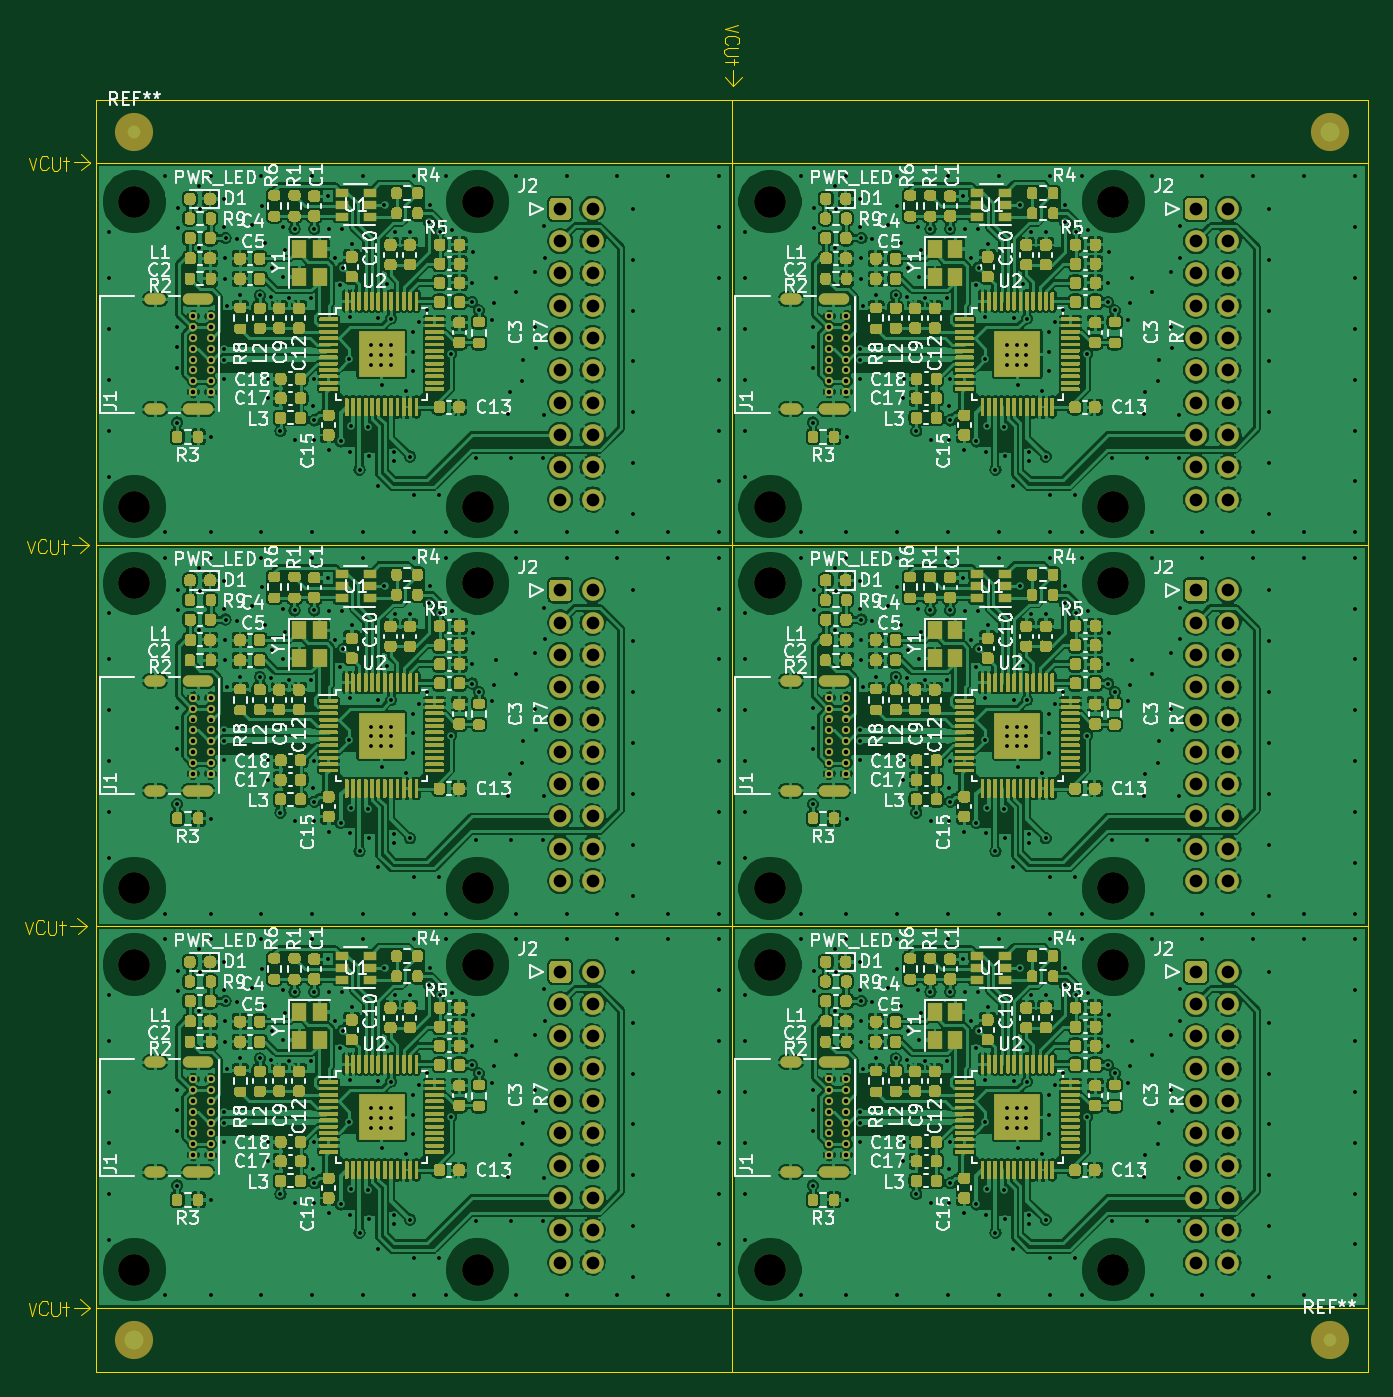
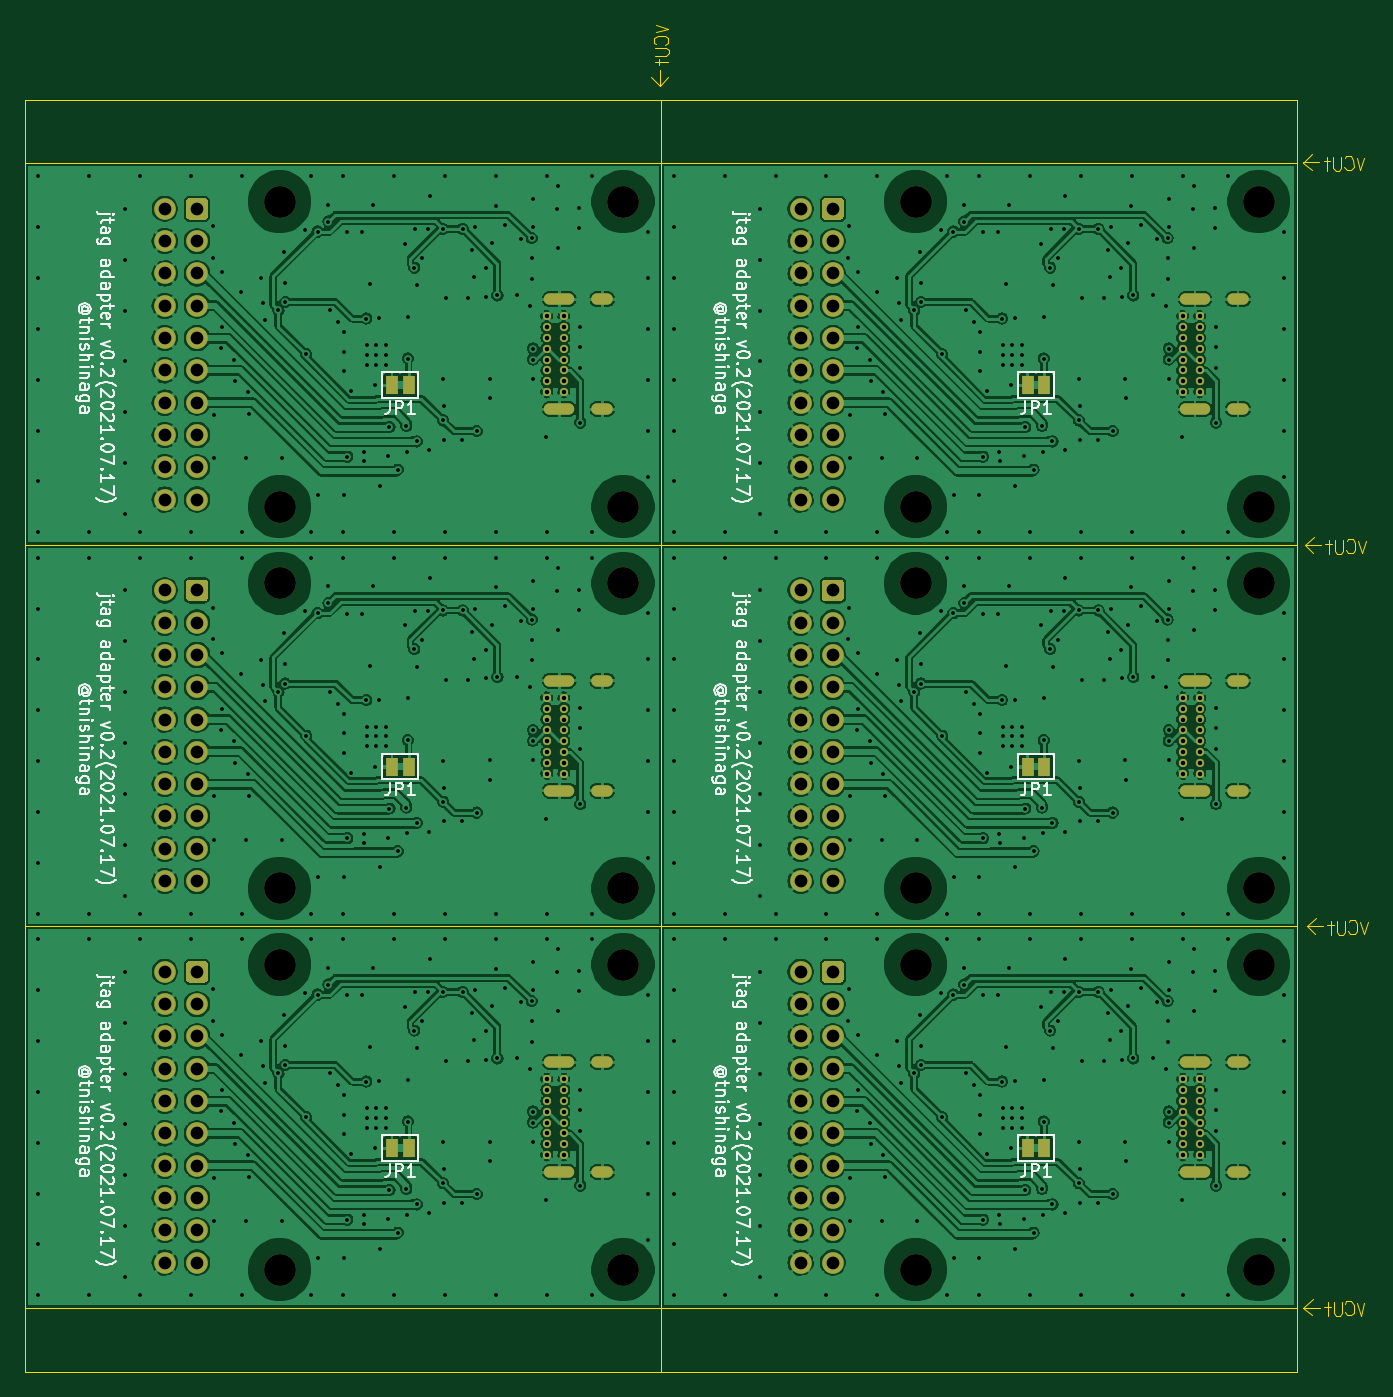
Circuit board: 10 layer files. Board 105.6 x 105.9 mm.
- bottom_copper: ft2232_jtag_tap-B_Cu.gbl (786697 bytes)
- bottom_mask: ft2232_jtag_tap-B_Mask.gbs (9725 bytes)
- paste: ft2232_jtag_tap-B_Paste.gbp (514 bytes)
- bottom_silk: ft2232_jtag_tap-B_SilkS.gbo (74620 bytes)
- outline: ft2232_jtag_tap-Edge_Cuts.gm1 (5873 bytes)
- top_copper: ft2232_jtag_tap-F_Cu.gtl (1769900 bytes)
- top_mask: ft2232_jtag_tap-F_Mask.gts (236200 bytes)
- paste: ft2232_jtag_tap-F_Paste.gtp (245508 bytes)
- top_silk: ft2232_jtag_tap-F_SilkS.gto (158475 bytes)
- drill: ft2232_jtag_tap.drl (19845 bytes)

=== bottom_copper: ft2232_jtag_tap-B_Cu.gbl (786697 bytes, source omitted) ===
=== bottom_mask: ft2232_jtag_tap-B_Mask.gbs (9725 bytes, source omitted) ===
=== paste: ft2232_jtag_tap-B_Paste.gbp ===
G04 #@! TF.GenerationSoftware,KiCad,Pcbnew,(5.1.8-0-10_14)*
G04 #@! TF.CreationDate,2021-07-17T16:22:24+09:00*
G04 #@! TF.ProjectId,ft2232_jtag_tap,66743232-3332-45f6-9a74-61675f746170,rev?*
G04 #@! TF.SameCoordinates,Original*
G04 #@! TF.FileFunction,Paste,Bot*
G04 #@! TF.FilePolarity,Positive*
%FSLAX46Y46*%
G04 Gerber Fmt 4.6, Leading zero omitted, Abs format (unit mm)*
G04 Created by KiCad (PCBNEW (5.1.8-0-10_14)) date 2021-07-17 16:22:24*
%MOMM*%
%LPD*%
G01*
G04 APERTURE LIST*
G04 APERTURE END LIST*
M02*

=== bottom_silk: ft2232_jtag_tap-B_SilkS.gbo (74620 bytes, source omitted) ===
=== outline: ft2232_jtag_tap-Edge_Cuts.gm1 ===
G04 #@! TF.GenerationSoftware,KiCad,Pcbnew,(5.1.8-0-10_14)*
G04 #@! TF.CreationDate,2021-07-17T16:22:24+09:00*
G04 #@! TF.ProjectId,ft2232_jtag_tap,66743232-3332-45f6-9a74-61675f746170,rev?*
G04 #@! TF.SameCoordinates,Original*
G04 #@! TF.FileFunction,Profile,NP*
%FSLAX46Y46*%
G04 Gerber Fmt 4.6, Leading zero omitted, Abs format (unit mm)*
G04 Created by KiCad (PCBNEW (5.1.8-0-10_14)) date 2021-07-17 16:22:24*
%MOMM*%
%LPD*%
G01*
G04 APERTURE LIST*
G04 #@! TA.AperFunction,Profile*
%ADD10C,0.050000*%
G04 #@! TD*
G04 APERTURE END LIST*
D10*
X100280000Y-89950000D02*
X99690000Y-89940000D01*
X99630000Y-91550000D02*
X100500000Y-91550000D01*
X99410000Y-91350000D02*
X99630000Y-91550000D01*
X99450000Y-89410000D02*
X100440000Y-89700000D01*
X100160000Y-91770000D02*
X100160000Y-92290000D01*
X99470000Y-90490000D02*
X99720000Y-90670000D01*
X100440000Y-89120000D02*
X99450000Y-89410000D01*
X100070000Y-93930000D02*
X99470000Y-93230000D01*
X99690000Y-89940000D02*
X99470000Y-90140000D01*
X99410000Y-91070000D02*
X99410000Y-91350000D01*
X100490000Y-90900000D02*
X99660000Y-90900000D01*
X100570000Y-90540000D02*
X100570000Y-90150000D01*
X100080000Y-93920000D02*
X100090000Y-92650000D01*
X99470000Y-90140000D02*
X99470000Y-90490000D01*
X100570000Y-90150000D02*
X100280000Y-89950000D01*
X100490000Y-92020000D02*
X99430000Y-92020000D01*
X99660000Y-90900000D02*
X99410000Y-91070000D01*
X100770000Y-93190000D02*
X100070000Y-93930000D01*
X100410000Y-90620000D02*
X100570000Y-90540000D01*
X45530000Y-189780000D02*
X45520000Y-190370000D01*
X47130000Y-190430000D02*
X47130000Y-189560000D01*
X46930000Y-190650000D02*
X47130000Y-190430000D01*
X44990000Y-190610000D02*
X45280000Y-189620000D01*
X47350000Y-189900000D02*
X47870000Y-189900000D01*
X46070000Y-190590000D02*
X46250000Y-190340000D01*
X44700000Y-189620000D02*
X44990000Y-190610000D01*
X49510000Y-189990000D02*
X48810000Y-190590000D01*
X45520000Y-190370000D02*
X45720000Y-190590000D01*
X46650000Y-190650000D02*
X46930000Y-190650000D01*
X46480000Y-189570000D02*
X46480000Y-190400000D01*
X46120000Y-189490000D02*
X45730000Y-189490000D01*
X49500000Y-189980000D02*
X48230000Y-189970000D01*
X45720000Y-190590000D02*
X46070000Y-190590000D01*
X45730000Y-189490000D02*
X45530000Y-189780000D01*
X47600000Y-189570000D02*
X47600000Y-190630000D01*
X46480000Y-190400000D02*
X46650000Y-190650000D01*
X48770000Y-189290000D02*
X49510000Y-189990000D01*
X46200000Y-189650000D02*
X46120000Y-189490000D01*
X45270000Y-159790000D02*
X45260000Y-160380000D01*
X46870000Y-160440000D02*
X46870000Y-159570000D01*
X46670000Y-160660000D02*
X46870000Y-160440000D01*
X44730000Y-160620000D02*
X45020000Y-159630000D01*
X47090000Y-159910000D02*
X47610000Y-159910000D01*
X45810000Y-160600000D02*
X45990000Y-160350000D01*
X44440000Y-159630000D02*
X44730000Y-160620000D01*
X49250000Y-160000000D02*
X48550000Y-160600000D01*
X45260000Y-160380000D02*
X45460000Y-160600000D01*
X46390000Y-160660000D02*
X46670000Y-160660000D01*
X46220000Y-159580000D02*
X46220000Y-160410000D01*
X45860000Y-159500000D02*
X45470000Y-159500000D01*
X49240000Y-159990000D02*
X47970000Y-159980000D01*
X45460000Y-160600000D02*
X45810000Y-160600000D01*
X45470000Y-159500000D02*
X45270000Y-159790000D01*
X47340000Y-159580000D02*
X47340000Y-160640000D01*
X46220000Y-160410000D02*
X46390000Y-160660000D01*
X48510000Y-159300000D02*
X49250000Y-160000000D01*
X45940000Y-159660000D02*
X45860000Y-159500000D01*
X45430000Y-129830000D02*
X45420000Y-130420000D01*
X47030000Y-130480000D02*
X47030000Y-129610000D01*
X46830000Y-130700000D02*
X47030000Y-130480000D01*
X44890000Y-130660000D02*
X45180000Y-129670000D01*
X47250000Y-129950000D02*
X47770000Y-129950000D01*
X45970000Y-130640000D02*
X46150000Y-130390000D01*
X44600000Y-129670000D02*
X44890000Y-130660000D01*
X49410000Y-130040000D02*
X48710000Y-130640000D01*
X45420000Y-130420000D02*
X45620000Y-130640000D01*
X46550000Y-130700000D02*
X46830000Y-130700000D01*
X46380000Y-129620000D02*
X46380000Y-130450000D01*
X46020000Y-129540000D02*
X45630000Y-129540000D01*
X49400000Y-130030000D02*
X48130000Y-130020000D01*
X45620000Y-130640000D02*
X45970000Y-130640000D01*
X45630000Y-129540000D02*
X45430000Y-129830000D01*
X47500000Y-129620000D02*
X47500000Y-130680000D01*
X46380000Y-130450000D02*
X46550000Y-130700000D01*
X48670000Y-129340000D02*
X49410000Y-130040000D01*
X46100000Y-129700000D02*
X46020000Y-129540000D01*
X47630000Y-99510000D02*
X47630000Y-100570000D01*
X47380000Y-99840000D02*
X47900000Y-99840000D01*
X47160000Y-100370000D02*
X47160000Y-99500000D01*
X46960000Y-100590000D02*
X47160000Y-100370000D01*
X46680000Y-100590000D02*
X46960000Y-100590000D01*
X46510000Y-100340000D02*
X46680000Y-100590000D01*
X46510000Y-99510000D02*
X46510000Y-100340000D01*
X46100000Y-100530000D02*
X46280000Y-100280000D01*
X45750000Y-100530000D02*
X46100000Y-100530000D01*
X45550000Y-100310000D02*
X45750000Y-100530000D01*
X45560000Y-99720000D02*
X45550000Y-100310000D01*
X45760000Y-99430000D02*
X45560000Y-99720000D01*
X46150000Y-99430000D02*
X45760000Y-99430000D01*
X46230000Y-99590000D02*
X46150000Y-99430000D01*
X45020000Y-100550000D02*
X45310000Y-99560000D01*
X44730000Y-99560000D02*
X45020000Y-100550000D01*
X49530000Y-99920000D02*
X48260000Y-99910000D01*
X49540000Y-99930000D02*
X48840000Y-100530000D01*
X48800000Y-99230000D02*
X49540000Y-99930000D01*
X50000000Y-95000000D02*
X50000000Y-195000000D01*
X150000000Y-195000000D02*
X150000000Y-95000000D01*
X50000000Y-195000000D02*
X150000000Y-195000000D01*
X50000000Y-95000000D02*
X150000000Y-95000000D01*
X150000000Y-190000000D02*
X50000000Y-190000000D01*
X100000000Y-95000000D02*
X100000000Y-195000000D01*
X100000000Y-160000000D02*
X150000000Y-160000000D01*
X50000000Y-160000000D02*
X100000000Y-160000000D01*
X100000000Y-130000000D02*
X150000000Y-130000000D01*
X50000000Y-130000000D02*
X100000000Y-130000000D01*
X100000000Y-100000000D02*
X150000000Y-100000000D01*
X50000000Y-100000000D02*
X100000000Y-100000000D01*
M02*

=== top_copper: ft2232_jtag_tap-F_Cu.gtl (1769900 bytes, source omitted) ===
=== top_mask: ft2232_jtag_tap-F_Mask.gts (236200 bytes, source omitted) ===
=== paste: ft2232_jtag_tap-F_Paste.gtp (245508 bytes, source omitted) ===
=== top_silk: ft2232_jtag_tap-F_SilkS.gto (158475 bytes, source omitted) ===
=== drill: ft2232_jtag_tap.drl (19845 bytes, source omitted) ===
